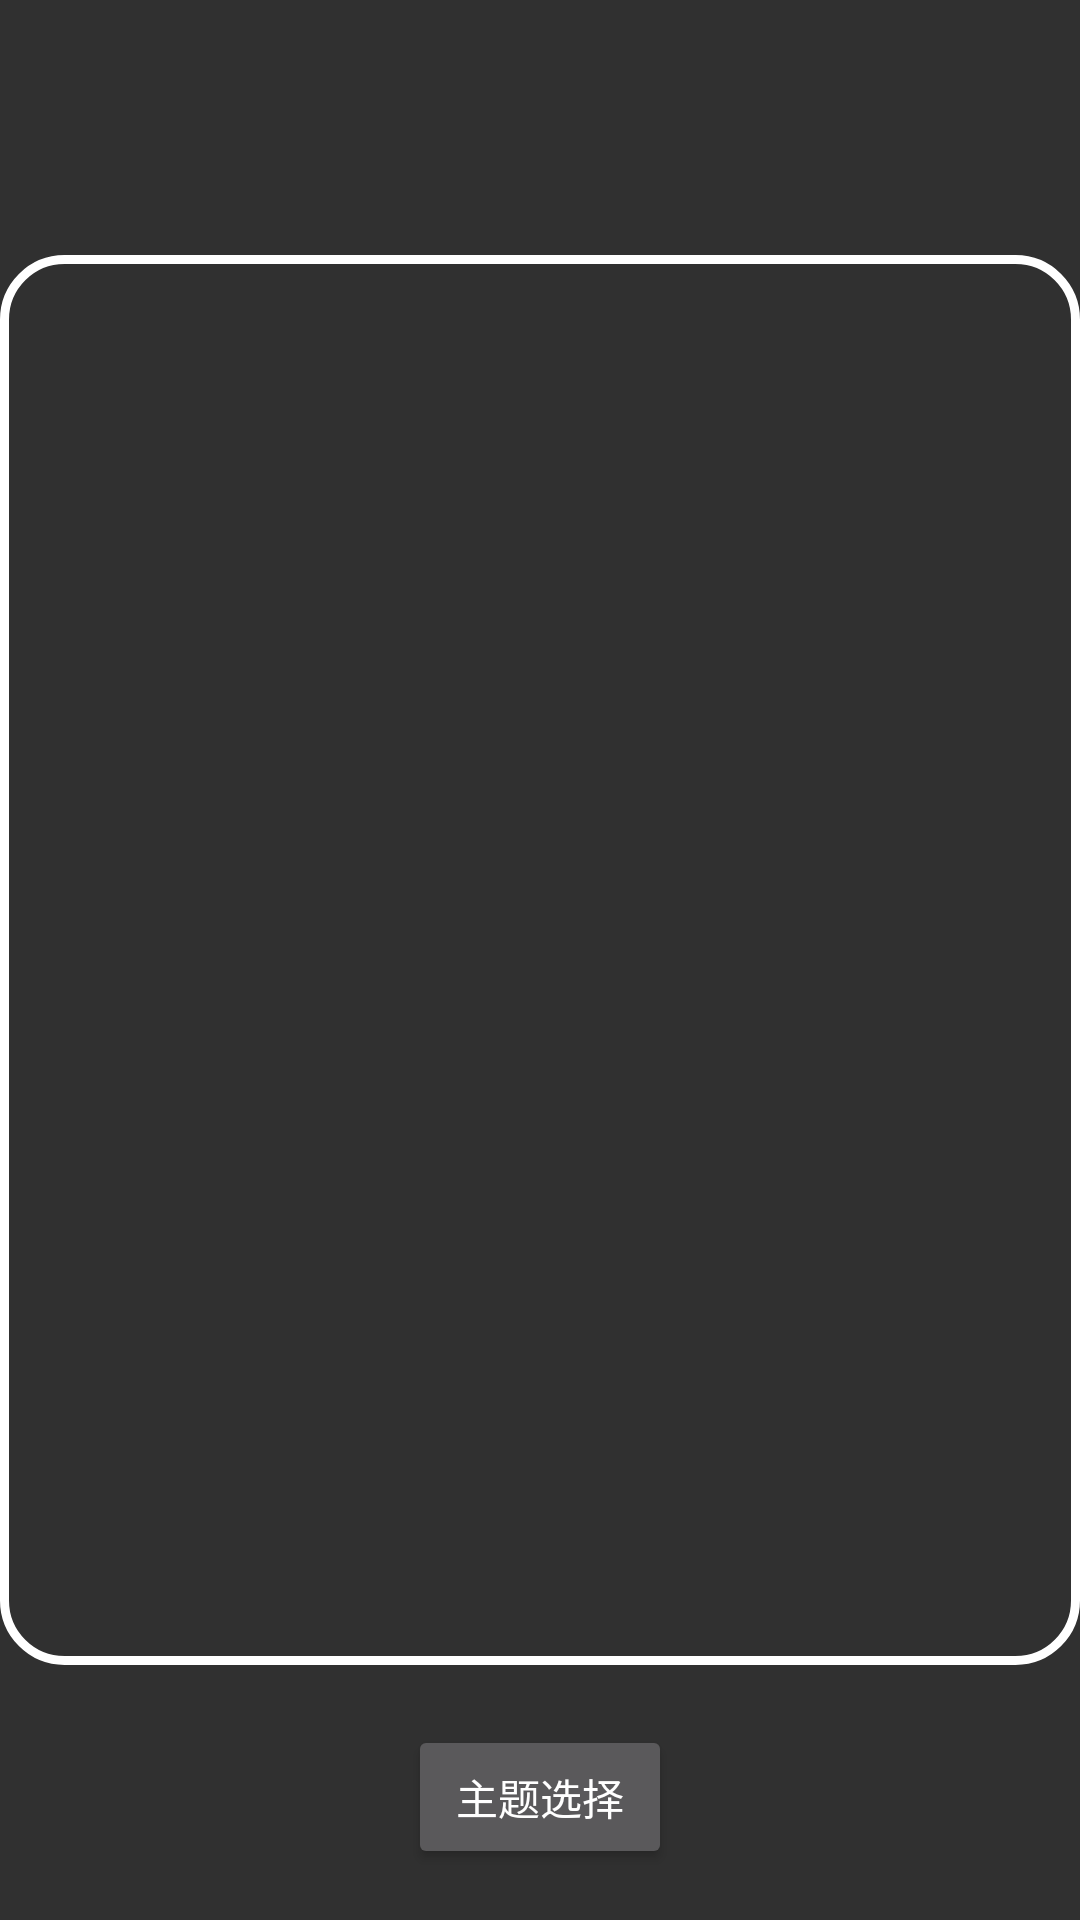

Write the Android layout XML for this screen, with the resource values it uses.
<!-- AndroidManifest.xml: application theme Theme.AppCompat.NoActionBar -->
<!-- res/layout/activity_background.xml -->
<?xml version="1.0" encoding="utf-8"?>
<RelativeLayout xmlns:android="http://schemas.android.com/apk/res/android"
    android:layout_width="match_parent"
    android:layout_height="match_parent">
    <RelativeLayout
        android:id="@+id/bg_relatvier1"
        android:layout_width="wrap_content"
        android:layout_height="wrap_content"
        android:padding="10dp"
        android:background="@drawable/relative_img_bg_shape"
        android:layout_centerInParent="true">
        <ImageView
            android:id="@+id/bg_content"
            android:layout_width="800dp"
            android:layout_height="450dp"
            />
    </RelativeLayout>
    <ImageView
        android:id="@+id/bg_img_left"
        android:layout_width="50dp"
        android:layout_height="50dp"
        android:layout_centerVertical="true"
        android:layout_toLeftOf="@id/bg_relatvier1"
        android:layout_marginRight="20dp"
        android:src="@mipmap/go_left"/>
    <ImageView
        android:id="@+id/bg_img_right"
        android:layout_width="50dp"
        android:layout_height="50dp"
        android:layout_centerVertical="true"
        android:layout_toRightOf="@+id/bg_relatvier1"
        android:layout_marginLeft="20dp"
        android:src="@mipmap/go_right"/>
    <Button
        android:id="@+id/bg_left_bt"
        android:layout_width="wrap_content"
        android:layout_height="wrap_content"
        android:layout_centerVertical="true"
        android:visibility="gone"
        android:text="上一张"/>
    <Button
        android:id="@+id/bg_right_bt"
        android:layout_width="wrap_content"
        android:layout_height="wrap_content"
        android:layout_alignParentRight="true"
        android:layout_centerVertical="true"
        android:visibility="gone"
        android:text="下一张"/>
    <Button
        android:id="@+id/bg_confirm"
        android:layout_width="wrap_content"
        android:layout_height="wrap_content"
        android:layout_centerHorizontal="true"
        android:layout_below="@+id/bg_relatvier1"
        android:layout_marginTop="20dp"
        android:text="主题选择"/>

</RelativeLayout>
<!-- resources referenced by this layout -->
<resources>
  <!-- drawable relative_img_bg_shape (drawable) -->
  <?xml version="1.0" encoding="utf-8"?>
  <shape xmlns:android="http://schemas.android.com/apk/res/android">
      <stroke android:width="3dp" android:color="@color/color_white"></stroke>
      <corners android:radius="20dp"></corners>
  </shape>
  <!-- mipmap go_left: png bitmap (mipmap-tvdpi, 1451 bytes) -->
  <!-- mipmap go_right: png bitmap (mipmap-tvdpi, 1488 bytes) -->
  <color name="color_white">#ffffff</color>
</resources>
